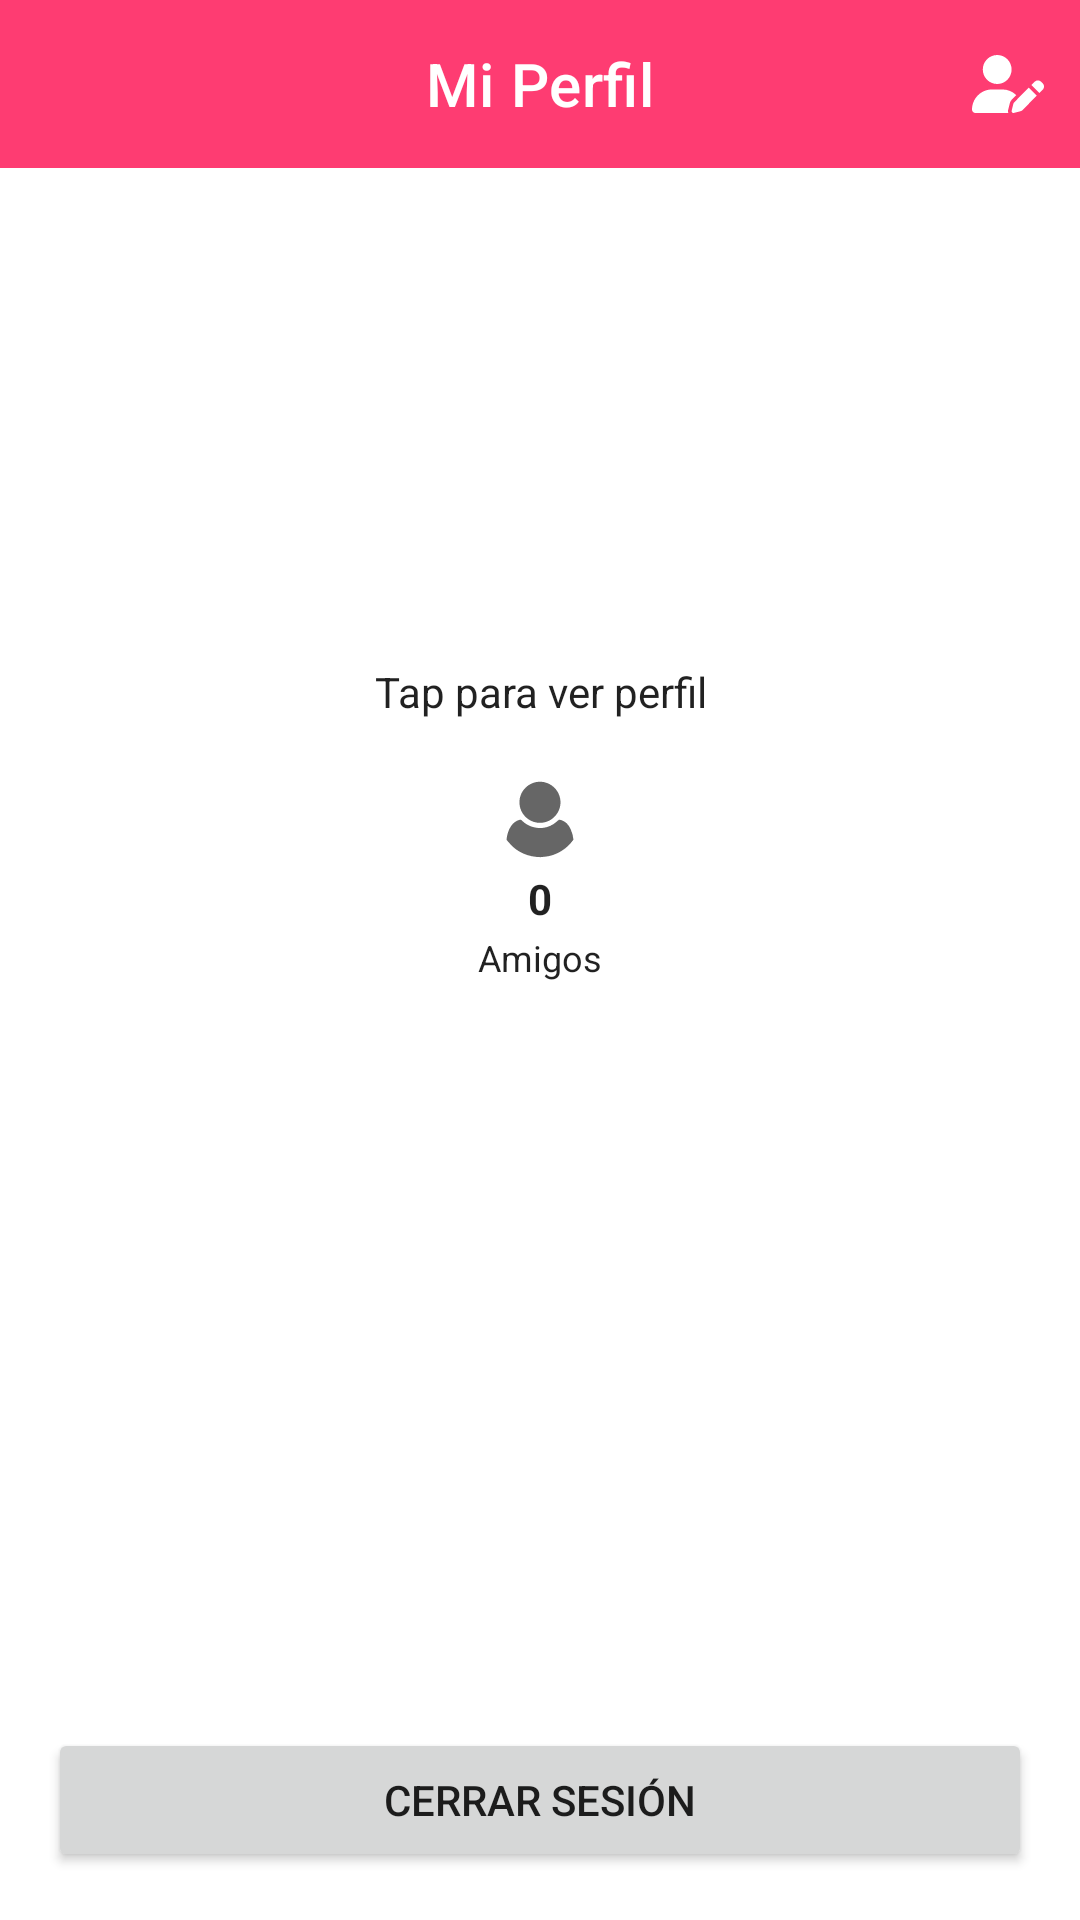

Android layout source for this screen:
<!-- AndroidManifest.xml: application theme Theme.DatingApp -->
<!-- res/layout/fragment_profile.xml -->
<?xml version="1.0" encoding="utf-8"?>
<androidx.constraintlayout.widget.ConstraintLayout
    xmlns:android="http://schemas.android.com/apk/res/android"
    xmlns:app="http://schemas.android.com/apk/res-auto"
    xmlns:tools="http://schemas.android.com/tools"
    android:layout_width="match_parent"
    android:layout_height="match_parent"
    tools:context=".features.home.profile.ProfileFragment">

    <com.google.android.material.appbar.AppBarLayout
        android:id="@+id/toolbar"
        android:layout_width="0dp"
        android:layout_height="wrap_content"
        app:layout_constraintEnd_toEndOf="parent"
        app:layout_constraintStart_toStartOf="parent"
        app:layout_constraintTop_toTopOf="parent">

        <com.google.android.material.appbar.MaterialToolbar
            android:id="@+id/topAppBar"
            style="@style/Widget.MaterialComponents.Toolbar.Primary"
            android:layout_width="match_parent"
            android:layout_height="?attr/actionBarSize"
            app:title="@string/profile_title"
            app:menu="@menu/profile_menu"
            app:titleCentered="true"
            />

    </com.google.android.material.appbar.AppBarLayout>



    <androidx.constraintlayout.widget.ConstraintLayout
        android:id="@+id/profile_info_layout"
        android:layout_width="0dp"
        android:layout_height="wrap_content"
        android:layout_marginTop="32dp"
        android:clickable="true"
        android:focusable="true"
        android:background="?attr/selectableItemBackground"
        app:layout_constraintTop_toBottomOf="@id/toolbar"
        app:layout_constraintStart_toStartOf="parent"
        app:layout_constraintEnd_toEndOf="parent">

        <ImageView
            android:id="@+id/profile_photo"
            android:layout_width="96dp"
            android:layout_height="96dp"
            android:layout_marginStart="16dp"
            android:layout_marginEnd="16dp"
            android:scaleType="centerCrop"
            app:layout_constraintTop_toTopOf="parent"
            app:layout_constraintEnd_toEndOf="parent"
            app:layout_constraintStart_toStartOf="parent"
            tools:src="@tools:sample/avatars" />


        <TextView
            android:id="@+id/profile_name"
            android:layout_width="0dp"
            android:layout_height="wrap_content"
            android:layout_marginStart="16dp"
            android:layout_marginTop="8dp"
            android:layout_marginEnd="16dp"
            android:textAlignment="center"
            android:textAppearance="@style/TextAppearance.AppCompat.Body1"
            android:textSize="20sp"
            android:textStyle="bold"
            app:layout_constraintEnd_toEndOf="parent"
            app:layout_constraintStart_toStartOf="parent"
            app:layout_constraintTop_toBottomOf="@+id/profile_photo"
            tools:text="John Doe, 32" />

        <TextView
            android:id="@+id/view_profile_label"
            android:layout_width="0dp"
            android:layout_height="wrap_content"
            android:layout_marginStart="16dp"
            android:layout_marginTop="2dp"
            android:layout_marginEnd="16dp"
            android:textAlignment="center"
            android:textAppearance="@style/TextAppearance.AppCompat.Body1"
            android:textSize="14sp"
            app:layout_constraintEnd_toEndOf="parent"
            app:layout_constraintStart_toStartOf="parent"
            app:layout_constraintTop_toBottomOf="@+id/profile_name"
            android:text="@string/tap_to_view_profile_label"
            tools:text="Tap to view profile" />

    </androidx.constraintlayout.widget.ConstraintLayout>


    <androidx.constraintlayout.widget.ConstraintLayout
        android:id="@+id/friends_layout"
        android:layout_width="wrap_content"
        android:layout_height="wrap_content"
        android:layout_marginTop="16dp"
        android:clickable="true"
        android:focusable="true"
        android:background="?attr/selectableItemBackground"
        app:layout_constraintEnd_toEndOf="parent"
        app:layout_constraintStart_toStartOf="parent"
        app:layout_constraintTop_toBottomOf="@id/profile_info_layout">

        <ImageView
            android:id="@+id/friends_image"
            android:layout_width="32dp"
            android:layout_height="32dp"
            android:src="@drawable/ic_my_profile"
            app:layout_constraintEnd_toEndOf="parent"
            app:layout_constraintStart_toStartOf="parent"
            app:layout_constraintTop_toTopOf="parent" />

        <TextView
            android:id="@+id/friends_count"
            android:layout_width="wrap_content"
            android:layout_height="wrap_content"
            android:layout_marginStart="16dp"
            android:layout_marginTop="2dp"
            android:layout_marginEnd="16dp"
            android:text="0"
            android:textAppearance="@style/TextAppearance.AppCompat.Body1"
            android:textStyle="bold"
            app:layout_constraintEnd_toEndOf="parent"
            app:layout_constraintStart_toStartOf="parent"
            app:layout_constraintTop_toBottomOf="@+id/friends_image" />

        <TextView
            android:id="@+id/friends_label"
            android:layout_width="wrap_content"
            android:layout_height="wrap_content"
            android:layout_marginStart="16dp"
            android:layout_marginTop="2dp"
            android:layout_marginEnd="16dp"
            android:text="@string/friends_label"
            android:textAppearance="@style/TextAppearance.AppCompat.Body1"
            android:textSize="12sp"
            app:layout_constraintEnd_toEndOf="parent"
            app:layout_constraintStart_toStartOf="parent"
            app:layout_constraintTop_toBottomOf="@+id/friends_count" />
    </androidx.constraintlayout.widget.ConstraintLayout>

    <Button
        android:id="@+id/logout_button"
        android:layout_width="0dp"
        android:layout_height="wrap_content"
        android:layout_marginStart="16dp"
        android:layout_marginEnd="16dp"
        android:layout_marginBottom="16dp"
        android:text="@string/action_logout"
        app:layout_constraintBottom_toBottomOf="parent"
        app:layout_constraintEnd_toEndOf="parent"
        app:layout_constraintStart_toStartOf="parent" />


</androidx.constraintlayout.widget.ConstraintLayout>
<!-- resources referenced by this layout -->
<resources>
  <!-- drawable ic_my_profile: vector/xml drawable (drawable, 2482 chars, omitted) -->
  <string name="action_logout">Cerrar sesión</string>
  <string name="friends_label">Amigos</string>
  <string name="profile_title">Mi Perfil</string>
  <string name="tap_to_view_profile_label">Tap para ver perfil</string>
  <style name="Theme.DatingApp" parent="Theme.MaterialComponents.DayNight.NoActionBar">
          <item name="android:forceDarkAllowed" tools:targetApi="q">false</item>
          
          <item name="colorPrimary">@color/colorPrimary</item>
          <item name="colorPrimaryVariant">@color/colorAccent</item>
          <item name="colorOnPrimary">@color/white</item>
          
          <item name="colorSecondary">@color/md_orange_200</item>
          <item name="colorSecondaryVariant">@color/md_orange_700</item>
          <item name="colorOnSecondary">@color/black</item>
          
          <item name="android:statusBarColor">?attr/colorPrimaryVariant</item>
          
          <item name="actionModeBackground">@color/md_grey_300</item>
      </style>
  <color name="colorPrimary">#FE3C72</color>
  <color name="colorAccent">@color/md_orange_A400</color>
  <color name="white">#ffffff</color>
  <color name="md_orange_200">#FFCC80</color>
  <color name="md_orange_700">#F57C00</color>
  <color name="md_grey_300">#E0E0E0</color>
  <color name="md_orange_A400">#FF9100</color>
  <!-- not gathered from this repository: default colours our renderer supplied (Android Studio template values) -->
  <color name="black">#FF000000</color>
</resources>
